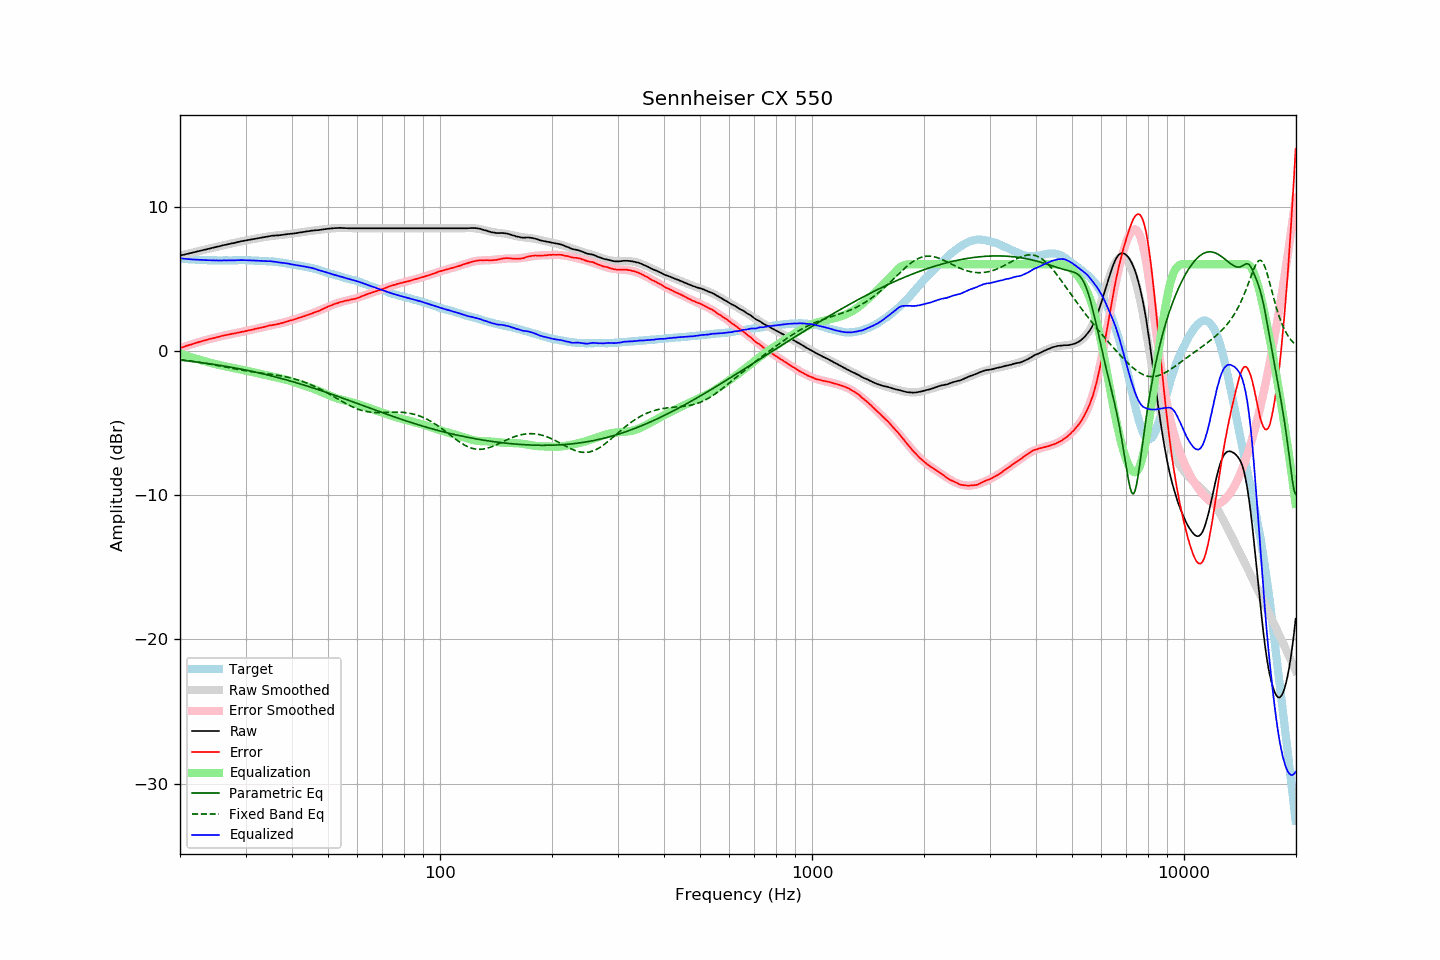

Values plotted in this chart, from the file beside it:
frequency, raw, error, smoothed, error_smoothed, equalization, parametric_eq, fixed_band_eq, equalized_raw, equalized_smoothed, target
20.00, 6.60, 0.19, 6.60, 0.18, -0.18, -0.64, -0.61, 6.41, 6.42, 6.41
20.20, 6.63, 0.23, 6.63, 0.22, -0.22, -0.65, -0.62, 6.41, 6.40, 6.40
20.40, 6.65, 0.26, 6.65, 0.26, -0.26, -0.67, -0.64, 6.39, 6.39, 6.39
20.61, 6.68, 0.30, 6.68, 0.30, -0.30, -0.68, -0.65, 6.38, 6.38, 6.38
20.81, 6.71, 0.35, 6.70, 0.34, -0.34, -0.69, -0.67, 6.37, 6.37, 6.36
21.02, 6.73, 0.38, 6.73, 0.37, -0.37, -0.70, -0.68, 6.36, 6.36, 6.35
21.23, 6.76, 0.42, 6.76, 0.41, -0.41, -0.72, -0.70, 6.35, 6.35, 6.34
21.44, 6.78, 0.43, 6.78, 0.45, -0.45, -0.73, -0.71, 6.33, 6.34, 6.35
21.66, 6.81, 0.48, 6.81, 0.48, -0.48, -0.74, -0.73, 6.33, 6.33, 6.33
21.87, 6.84, 0.51, 6.84, 0.52, -0.52, -0.76, -0.74, 6.32, 6.32, 6.33
22.09, 6.86, 0.55, 6.86, 0.55, -0.55, -0.77, -0.76, 6.31, 6.31, 6.31
22.31, 6.89, 0.58, 6.89, 0.58, -0.58, -0.79, -0.78, 6.31, 6.31, 6.31
22.54, 6.92, 0.62, 6.92, 0.62, -0.62, -0.80, -0.80, 6.30, 6.30, 6.30
22.76, 6.94, 0.64, 6.94, 0.65, -0.65, -0.82, -0.81, 6.29, 6.30, 6.30
22.99, 6.97, 0.68, 6.97, 0.68, -0.68, -0.83, -0.83, 6.29, 6.29, 6.29
23.22, 7.00, 0.72, 7.00, 0.71, -0.71, -0.85, -0.85, 6.29, 6.29, 6.28
23.45, 7.02, 0.73, 7.02, 0.74, -0.74, -0.86, -0.87, 6.28, 6.28, 6.29
23.69, 7.05, 0.77, 7.05, 0.77, -0.77, -0.88, -0.89, 6.28, 6.28, 6.28
23.92, 7.08, 0.81, 7.08, 0.80, -0.80, -0.89, -0.91, 6.28, 6.27, 6.27
24.16, 7.11, 0.84, 7.10, 0.83, -0.83, -0.91, -0.93, 6.28, 6.27, 6.27
24.40, 7.13, 0.86, 7.13, 0.86, -0.86, -0.93, -0.95, 6.27, 6.27, 6.27
24.65, 7.16, 0.89, 7.16, 0.89, -0.89, -0.94, -0.97, 6.27, 6.27, 6.27
24.89, 7.18, 0.91, 7.18, 0.92, -0.92, -0.96, -0.99, 6.26, 6.27, 6.27
25.14, 7.21, 0.95, 7.21, 0.94, -0.94, -0.98, -1.01, 6.26, 6.27, 6.26
25.39, 7.23, 0.97, 7.24, 0.97, -0.97, -0.99, -1.03, 6.26, 6.26, 6.26
25.65, 7.26, 1.00, 7.26, 1.00, -1.00, -1.01, -1.05, 6.26, 6.26, 6.26
25.91, 7.29, 1.03, 7.29, 1.02, -1.02, -1.03, -1.08, 6.27, 6.26, 6.26
26.16, 7.32, 1.05, 7.31, 1.05, -1.05, -1.05, -1.10, 6.27, 6.26, 6.27
26.43, 7.34, 1.07, 7.34, 1.07, -1.07, -1.07, -1.12, 6.27, 6.26, 6.27
26.69, 7.36, 1.09, 7.36, 1.10, -1.10, -1.09, -1.14, 6.26, 6.27, 6.27
26.96, 7.39, 1.12, 7.39, 1.12, -1.12, -1.11, -1.16, 6.27, 6.27, 6.27
27.23, 7.41, 1.14, 7.41, 1.14, -1.14, -1.13, -1.18, 6.26, 6.27, 6.26
27.50, 7.44, 1.18, 7.44, 1.17, -1.17, -1.15, -1.21, 6.27, 6.27, 6.26
27.77, 7.46, 1.19, 7.46, 1.19, -1.19, -1.17, -1.23, 6.27, 6.27, 6.27
28.05, 7.48, 1.21, 7.49, 1.21, -1.21, -1.19, -1.25, 6.27, 6.28, 6.27
28.33, 7.51, 1.23, 7.51, 1.24, -1.24, -1.21, -1.27, 6.27, 6.28, 6.28
28.62, 7.54, 1.26, 7.54, 1.26, -1.26, -1.23, -1.29, 6.28, 6.28, 6.28
28.90, 7.56, 1.27, 7.56, 1.28, -1.28, -1.25, -1.31, 6.28, 6.28, 6.29
29.19, 7.59, 1.30, 7.58, 1.30, -1.30, -1.27, -1.33, 6.29, 6.28, 6.29
29.48, 7.61, 1.33, 7.60, 1.33, -1.33, -1.29, -1.35, 6.28, 6.28, 6.28
29.78, 7.63, 1.35, 7.63, 1.35, -1.35, -1.32, -1.37, 6.28, 6.28, 6.28
30.08, 7.65, 1.37, 7.65, 1.37, -1.37, -1.34, -1.39, 6.28, 6.28, 6.28
30.38, 7.67, 1.40, 7.67, 1.40, -1.40, -1.36, -1.40, 6.27, 6.27, 6.27
30.68, 7.69, 1.42, 7.69, 1.42, -1.42, -1.38, -1.42, 6.27, 6.27, 6.27
30.99, 7.71, 1.44, 7.71, 1.44, -1.44, -1.41, -1.44, 6.26, 6.27, 6.27
31.30, 7.73, 1.47, 7.73, 1.47, -1.47, -1.43, -1.45, 6.26, 6.26, 6.26
31.61, 7.75, 1.49, 7.75, 1.49, -1.49, -1.46, -1.47, 6.25, 6.26, 6.26
31.93, 7.77, 1.53, 7.77, 1.52, -1.52, -1.48, -1.49, 6.25, 6.25, 6.24
32.24, 7.79, 1.54, 7.79, 1.55, -1.55, -1.51, -1.50, 6.24, 6.24, 6.25
32.57, 7.81, 1.57, 7.81, 1.57, -1.57, -1.53, -1.52, 6.24, 6.24, 6.24
32.89, 7.83, 1.60, 7.83, 1.60, -1.60, -1.56, -1.53, 6.23, 6.23, 6.23
33.22, 7.85, 1.62, 7.85, 1.62, -1.62, -1.58, -1.55, 6.23, 6.23, 6.23
33.55, 7.87, 1.64, 7.87, 1.65, -1.65, -1.61, -1.56, 6.22, 6.22, 6.23
33.89, 7.89, 1.67, 7.89, 1.67, -1.67, -1.63, -1.57, 6.22, 6.22, 6.22
34.23, 7.91, 1.71, 7.91, 1.70, -1.70, -1.66, -1.59, 6.21, 6.21, 6.20
34.57, 7.93, 1.73, 7.93, 1.72, -1.72, -1.69, -1.60, 6.21, 6.20, 6.20
34.92, 7.96, 1.77, 7.94, 1.75, -1.75, -1.72, -1.62, 6.21, 6.20, 6.19
35.27, 7.97, 1.77, 7.96, 1.77, -1.77, -1.74, -1.63, 6.20, 6.19, 6.20
35.62, 7.98, 1.80, 7.97, 1.79, -1.79, -1.77, -1.65, 6.19, 6.18, 6.18
35.97, 7.99, 1.81, 7.99, 1.82, -1.82, -1.80, -1.67, 6.17, 6.17, 6.18
... 635 more rows
